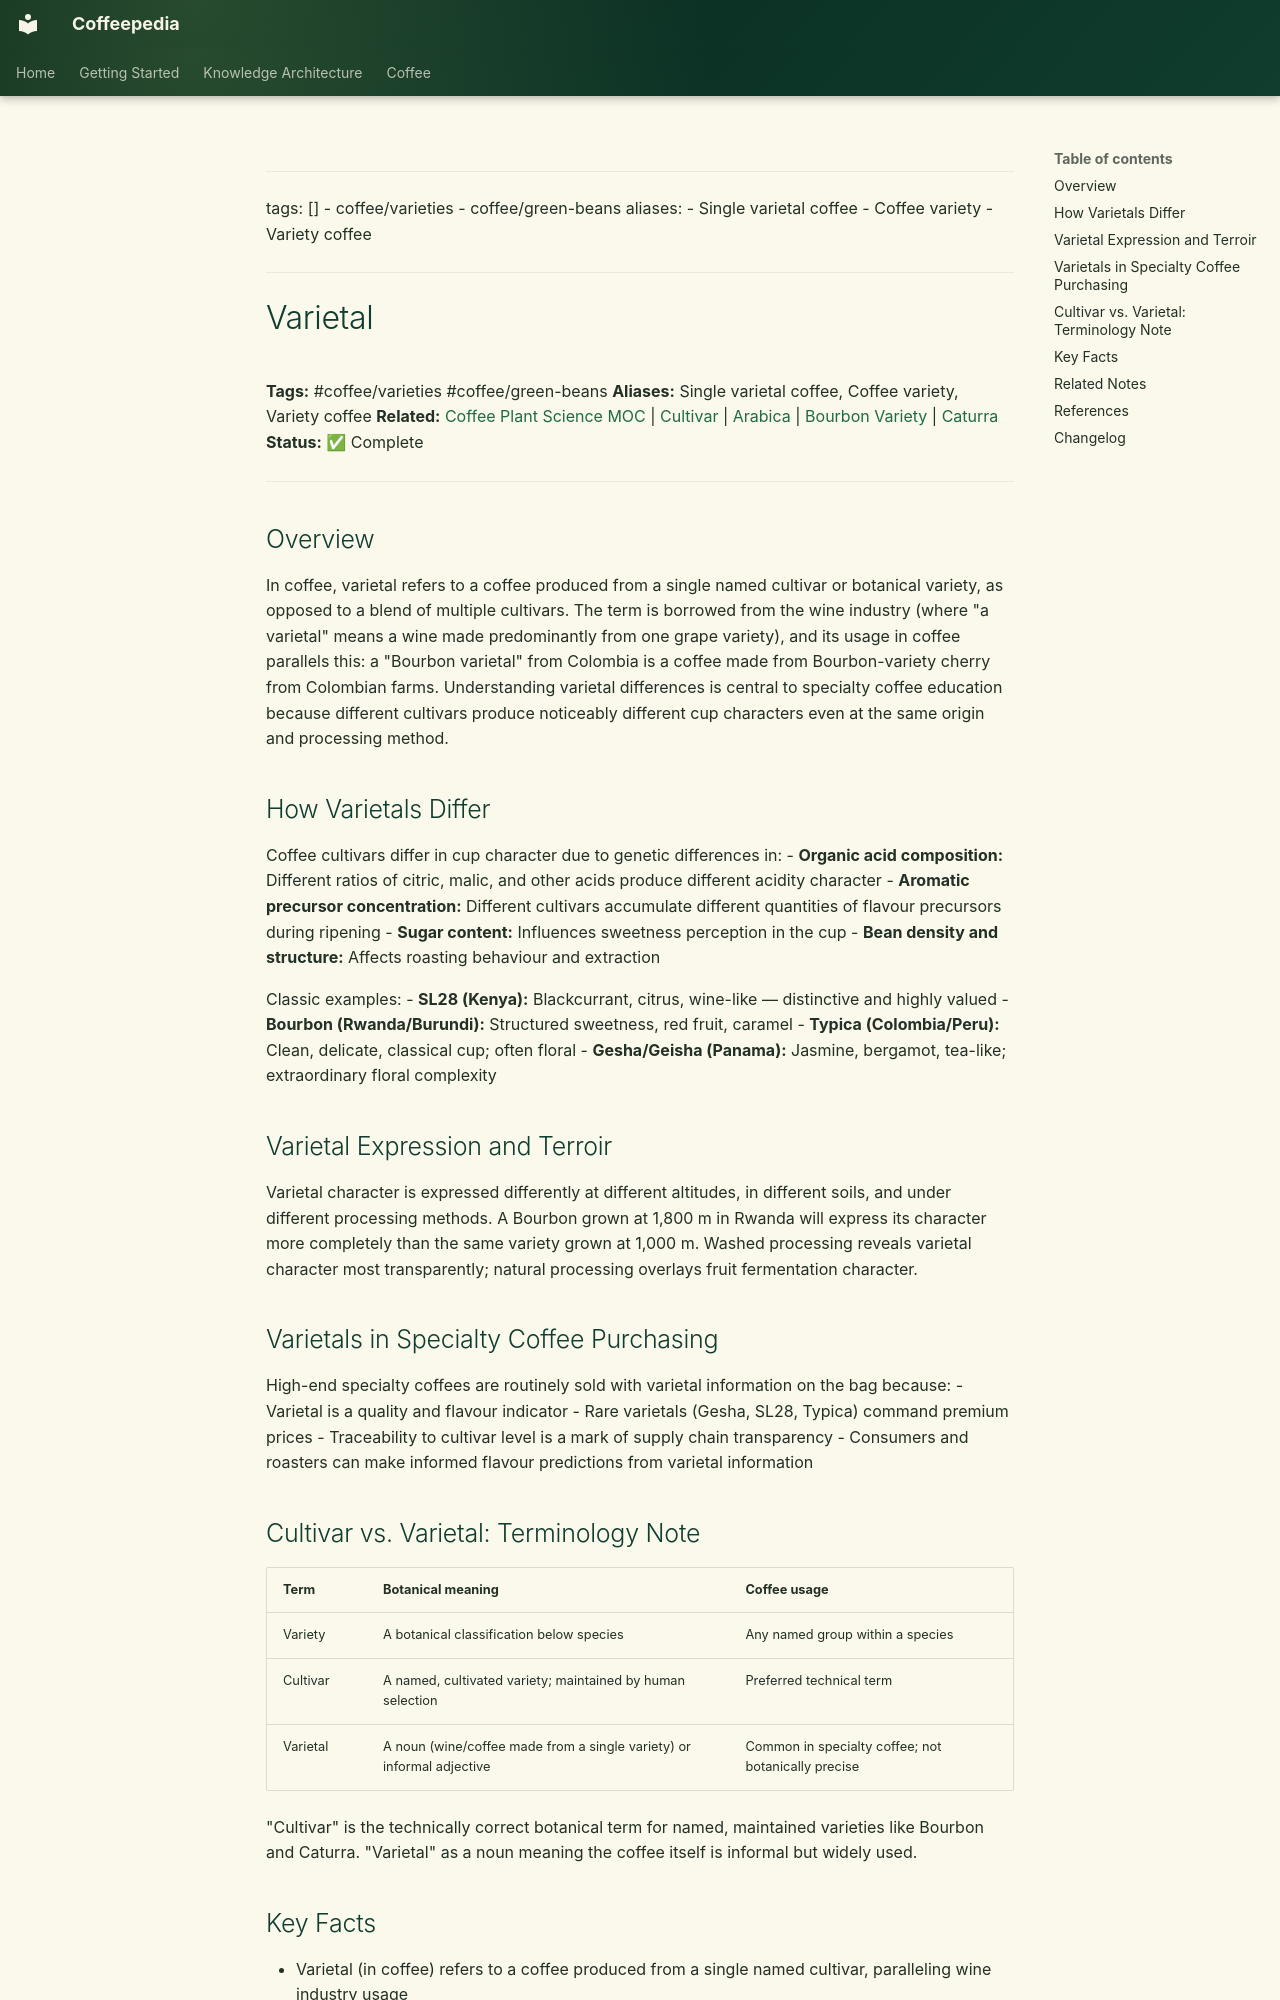

repository: Vauldt/all-about-coffee · page: coffee/coffee-varieties/varietal/index.html · generator: mkdocs

---
tags: []
  - coffee/varieties
  - coffee/green-beans
aliases:
  - Single varietal coffee
  - Coffee variety
  - Variety coffee
---

# Varietal

**Tags:** #coffee/varieties #coffee/green-beans
**Aliases:** Single varietal coffee, Coffee variety, Variety coffee
**Related:** [Coffee Plant Science MOC](../maps-of-content/coffee-plant-science-moc.md) | [Cultivar](cultivar.md) | [Arabica](arabica.md) | [Bourbon Variety](bourbon-variety.md) | [Caturra](caturra.md)
**Status:** ✅ Complete

---

## Overview

In coffee, varietal refers to a coffee produced from a single named cultivar or botanical variety, as opposed to a blend of multiple cultivars. The term is borrowed from the wine industry (where "a varietal" means a wine made predominantly from one grape variety), and its usage in coffee parallels this: a "Bourbon varietal" from Colombia is a coffee made from Bourbon-variety cherry from Colombian farms. Understanding varietal differences is central to specialty coffee education because different cultivars produce noticeably different cup characters even at the same origin and processing method.

## How Varietals Differ

Coffee cultivars differ in cup character due to genetic differences in:
- **Organic acid composition:** Different ratios of citric, malic, and other acids produce different acidity character
- **Aromatic precursor concentration:** Different cultivars accumulate different quantities of flavour precursors during ripening
- **Sugar content:** Influences sweetness perception in the cup
- **Bean density and structure:** Affects roasting behaviour and extraction

Classic examples:
- **SL28 (Kenya):** Blackcurrant, citrus, wine-like — distinctive and highly valued
- **Bourbon (Rwanda/Burundi):** Structured sweetness, red fruit, caramel
- **Typica (Colombia/Peru):** Clean, delicate, classical cup; often floral
- **Gesha/Geisha (Panama):** Jasmine, bergamot, tea-like; extraordinary floral complexity

## Varietal Expression and Terroir

Varietal character is expressed differently at different altitudes, in different soils, and under different processing methods. A Bourbon grown at 1,800 m in Rwanda will express its character more completely than the same variety grown at 1,000 m. Washed processing reveals varietal character most transparently; natural processing overlays fruit fermentation character.

## Varietals in Specialty Coffee Purchasing

High-end specialty coffees are routinely sold with varietal information on the bag because:
- Varietal is a quality and flavour indicator
- Rare varietals (Gesha, SL28, Typica) command premium prices
- Traceability to cultivar level is a mark of supply chain transparency
- Consumers and roasters can make informed flavour predictions from varietal information
